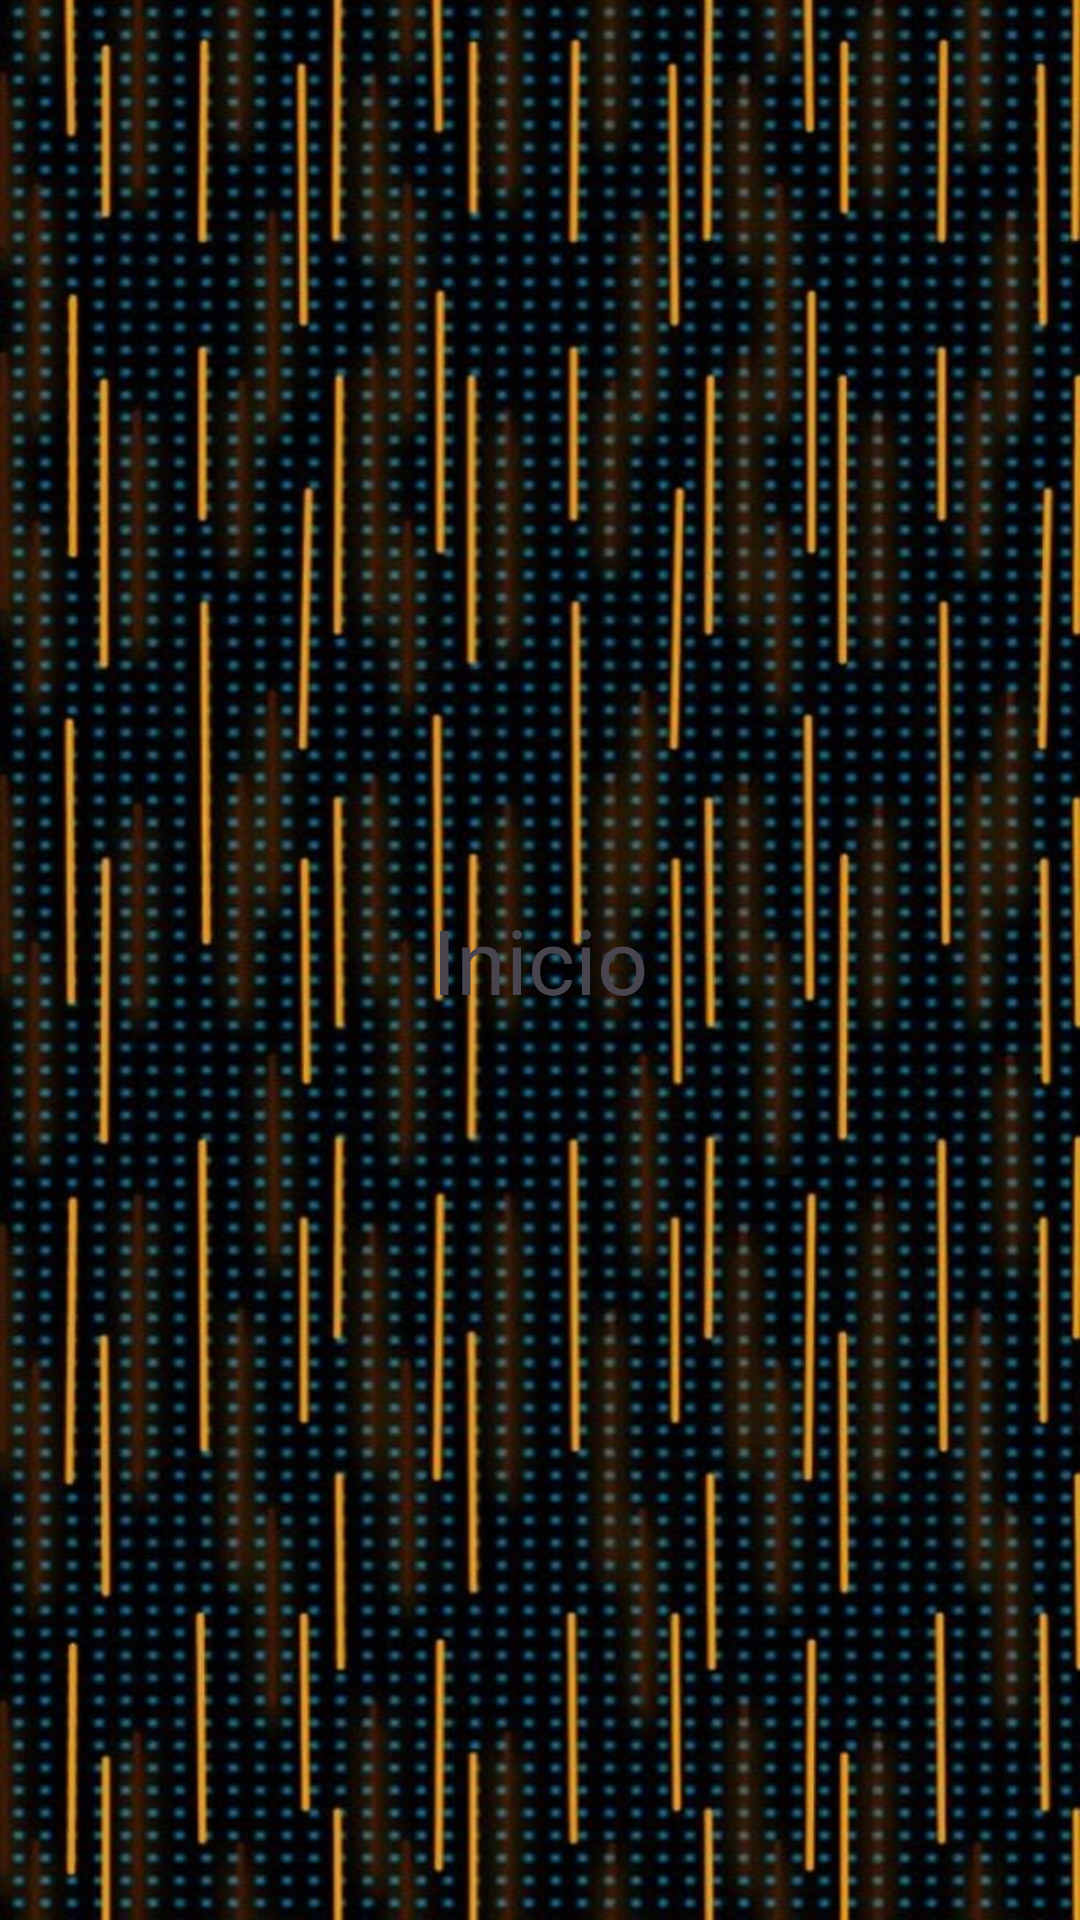

Here is an Android app screen rendered from its layout file. Give the layout XML and the strings, colors and styles it references.
<!-- AndroidManifest.xml: application theme Theme.FerreteriaCastrejon -->
<!-- res/layout/fragment_home.xml -->
<?xml version="1.0" encoding="utf-8"?>
<RelativeLayout xmlns:android="http://schemas.android.com/apk/res/android"
    xmlns:tools="http://schemas.android.com/tools"
    android:layout_width="match_parent"
    android:layout_height="match_parent"
    android:orientation="vertical"
    android:gravity="center"
    android:background="@drawable/fondo2"
    tools:context=".HomeFragment">

    
    <TextView
        android:layout_width="wrap_content"
        android:layout_height="wrap_content"
        android:text="Inicio"
        android:textSize="30sp"
        android:layout_centerInParent="true"
        android:textColor="@color/orange"/>

</RelativeLayout>
<!-- resources referenced by this layout -->
<resources>
  <!-- drawable fondo2: jpg bitmap (drawable, 165732 bytes) -->
  <style name="Theme.FerreteriaCastrejon" parent="Base.Theme.FerreteriaCastrejon" />
  <style name="Base.Theme.FerreteriaCastrejon" parent="Theme.Material3.DayNight.NoActionBar">
          <item name="colorPrimary">@color/orange</item>
          <item name="colorPrimaryVariant">@color/orange</item>
          
          
      </style>
</resources>
